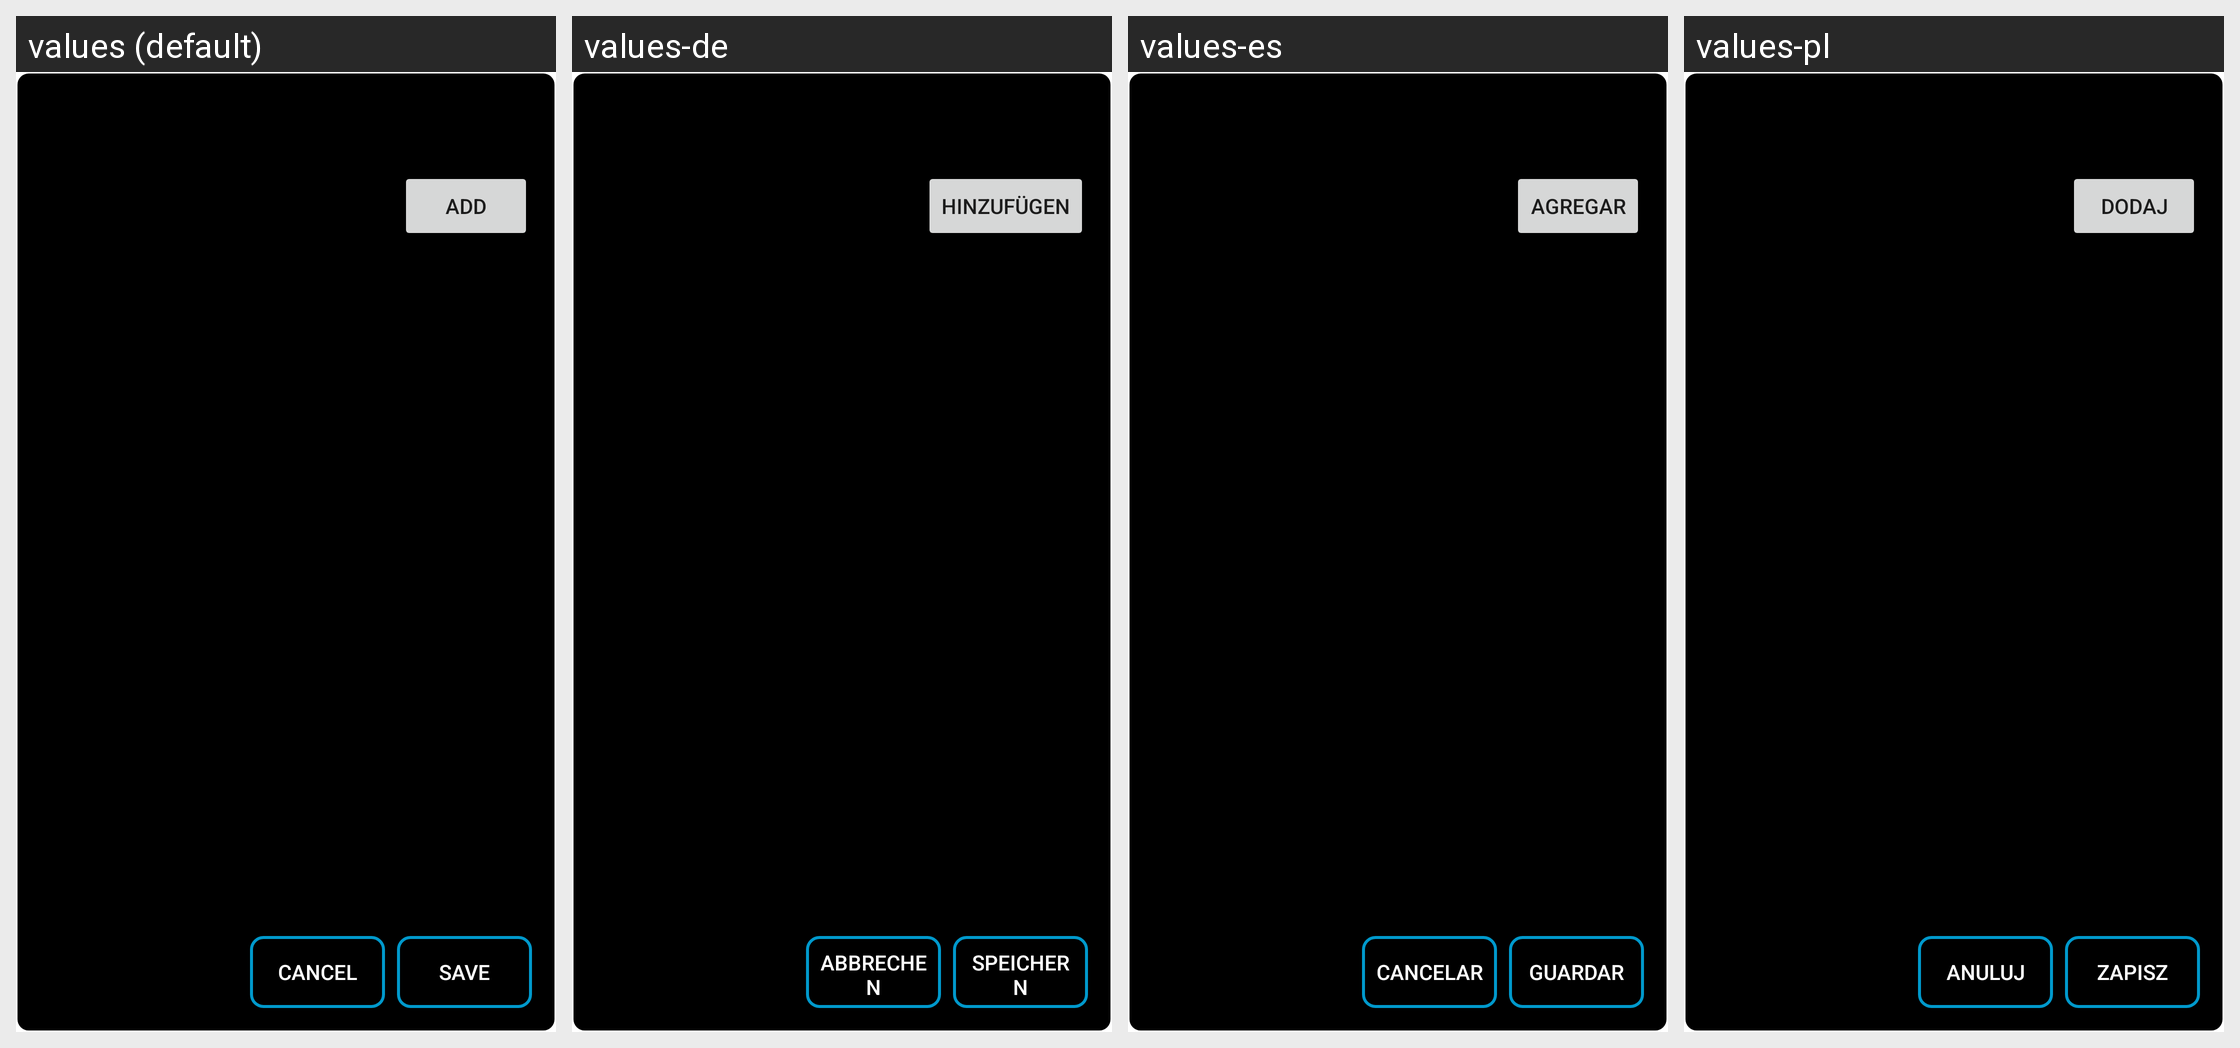

Strings drawn on this Android screen and how each of the app's shown locales translates them:
Android screen res/layout/dialog_add_keyword.xml rendered under 4 locales, left to right: values (default), values-de, values-es, values-pl. Device: Nexus 5 (rendered at 1080×1920; each locale shown at half size, 540×960, under a caption strip naming it); theme Theme.FreeAppBlocker.
Other locales in the repository, not shown: values-fr, values-it, values-ro, values-ru.
Strings drawn on this screen, with the default value and each locale's value (text and hints the layout hard-codes, and strings that could not be matched under every locale, appear in the picture but are not listed):

add_button_text
  values: Add
  values-de: Hinzufügen
  values-es: Agregar
  values-pl: Dodaj

cancel_button_text
  values: Cancel
  values-de: Abbrechen
  values-es: Cancelar
  values-pl: Anuluj

save_button_text
  values: Save
  values-de: Speichern
  values-es: Guardar
  values-pl: Zapisz
